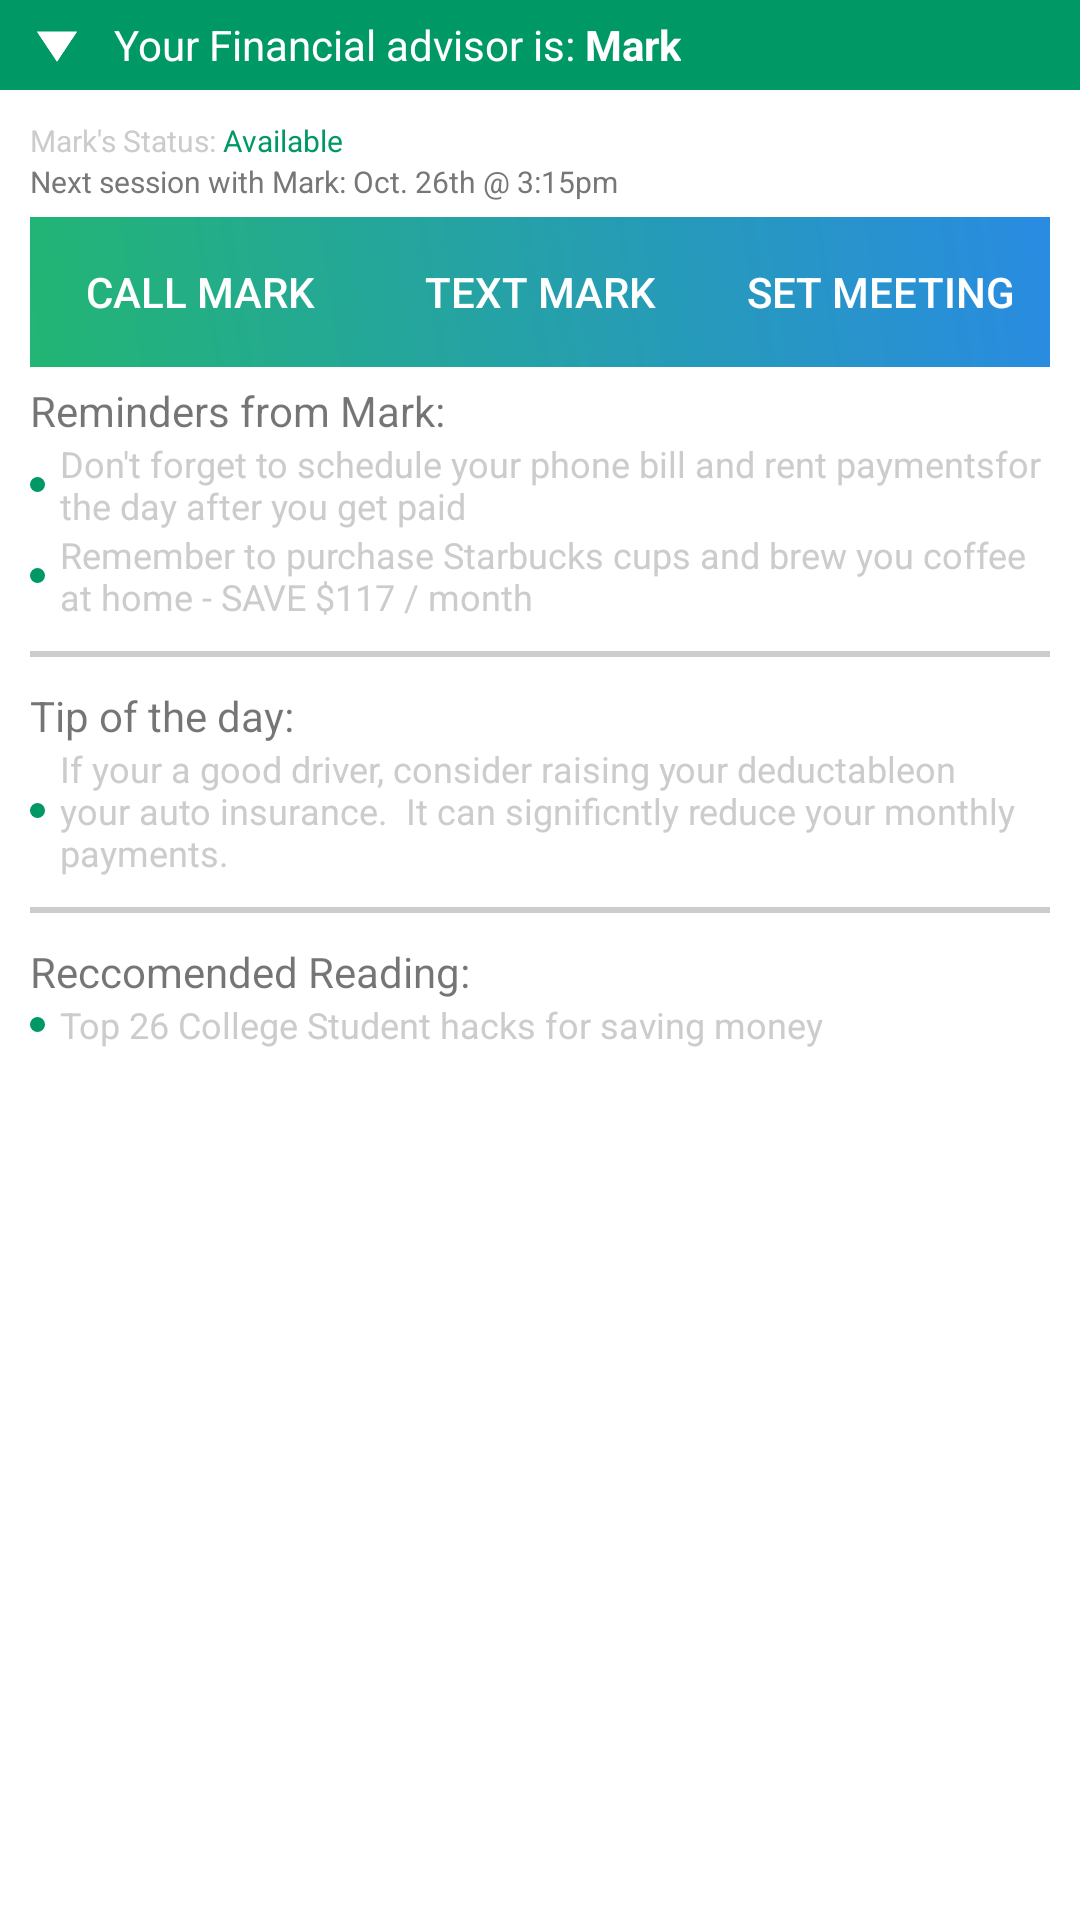

Here is an Android app screen rendered from its layout file. Give the layout XML and the strings, colors and styles it references.
<!-- AndroidManifest.xml: application theme AppTheme -->
<!-- res/layout/fragment_main_advisor.xml -->
<?xml version="1.0" encoding="utf-8"?>
<RelativeLayout xmlns:android="http://schemas.android.com/apk/res/android"
    android:orientation="vertical"
    android:layout_width="match_parent"
    android:layout_height="match_parent"
    android:background="@color/white">

    <LinearLayout
        android:layout_width="match_parent"
        android:layout_height="match_parent"
        android:orientation="vertical">

        <LinearLayout
            android:layout_width="match_parent"
            android:layout_height="30dp"
            android:background="@color/green"
            android:gravity="center_vertical"
            android:orientation="horizontal"
            android:clickable="true"
            android:onClick="closeMainAdvisorFragment">>

            <ImageView
                android:layout_width="18dp"
                android:layout_height="18dp"
                android:src="@drawable/triangle_down"
                android:layout_marginLeft="10dp"/>

            <TextView
                android:layout_width="wrap_content"
                android:layout_height="wrap_content"
                android:text="Your Financial advisor is: "
                android:textColor="@color/white"
                android:textSize="14dp"
                android:layout_marginLeft="10dp"/>

            <TextView
                android:layout_width="wrap_content"
                android:layout_height="wrap_content"
                android:text="Mark"
                android:textColor="@color/white"
                android:textSize="14dp"
                android:textStyle="bold"/>

            <View
                android:id="@+id/mainAdvisorCenterer"
                android:layout_width="0dp"
                android:layout_height="match_parent"
                android:layout_weight="1"/>

        </LinearLayout>

        <LinearLayout
            android:layout_width="match_parent"
            android:layout_height="match_parent"
            android:padding="10dp"
            android:orientation="vertical">

            <LinearLayout
                android:layout_width="wrap_content"
                android:layout_height="wrap_content"
                android:orientation="horizontal">

                <TextView
                    android:layout_width="wrap_content"
                    android:layout_height="wrap_content"
                    android:text="Mark's Status: "
                    android:textColor="@color/grey"
                    android:textSize="10dp"/>

                <TextView
                    android:layout_width="wrap_content"
                    android:layout_height="wrap_content"
                    android:text="Available"
                    android:textColor="@color/green"
                    android:textSize="10dp"/>

            </LinearLayout>

            <LinearLayout
                android:layout_width="wrap_content"
                android:layout_height="wrap_content"
                android:orientation="horizontal">

                <TextView
                    android:layout_width="wrap_content"
                    android:layout_height="wrap_content"
                    android:text="Next session with Mark: "
                    android:textColor="@color/darkgrey"
                    android:textSize="10dp"/>

                <TextView
                    android:layout_width="wrap_content"
                    android:layout_height="wrap_content"
                    android:text="Oct. 26th @ 3:15pm"
                    android:textColor="@color/darkgrey"
                    android:textSize="10dp"/>

            </LinearLayout>

            <LinearLayout
                android:layout_width="match_parent"
                android:layout_height="wrap_content"
                android:orientation="horizontal"
                android:background="@drawable/gradient_start"
                android:layout_marginTop="5dp"
                android:layout_marginBottom="5dp">

                <Button
                    android:layout_width="0dp"
                    android:layout_height="50dp"
                    android:layout_weight="1"
                    android:background="@color/alpha"
                    android:text="CALL MARK"
                    android:textColor="@color/white"/>

                <Button
                    android:layout_width="0dp"
                    android:layout_height="50dp"
                    android:layout_weight="1"
                    android:background="@color/alpha"
                    android:text="TEXT MARK"
                    android:textColor="@color/white"/>

                <Button
                    android:layout_width="0dp"
                    android:layout_height="50dp"
                    android:layout_weight="1"
                    android:background="@color/alpha"
                    android:text="SET MEETING"
                    android:textColor="@color/white"/>

            </LinearLayout>

            <TextView
                android:layout_width="wrap_content"
                android:layout_height="wrap_content"
                android:text="Reminders from Mark:"
                android:textSize="14dp"/>

            <LinearLayout
                android:layout_width="match_parent"
                android:layout_height="wrap_content"
                android:orientation="horizontal"
                android:gravity="center_vertical">

                <View
                    android:layout_width="5dp"
                    android:layout_height="5dp"
                    android:background="@drawable/circle"
                    android:layout_marginRight="5dp"/>

                <TextView
                    android:layout_width="wrap_content"
                    android:layout_height="wrap_content"
                    android:text="Don't forget to schedule your phone bill and rent paymentsfor the day after you get paid"
                    android:textColor="@color/grey"
                    android:textSize="12dp"/>

            </LinearLayout>

            <LinearLayout
                android:layout_width="match_parent"
                android:layout_height="wrap_content"
                android:orientation="horizontal"
                android:gravity="center_vertical">

                <View
                    android:layout_width="5dp"
                    android:layout_height="5dp"
                    android:background="@drawable/circle"
                    android:layout_marginRight="5dp"/>

                <TextView
                    android:layout_width="wrap_content"
                    android:layout_height="wrap_content"
                    android:text="Remember to purchase Starbucks cups and brew you coffee at home - SAVE $117 / month"
                    android:textColor="@color/grey"
                    android:textSize="12dp"/>

            </LinearLayout>

            <View
                android:layout_width="match_parent"
                android:layout_height="2dp"
                android:background="@color/grey"
                android:layout_marginTop="10dp"
                android:layout_marginBottom="10dp"/>

            <TextView
                android:layout_width="wrap_content"
                android:layout_height="wrap_content"
                android:text="Tip of the day:"
                android:textSize="14dp"/>

            <LinearLayout
                android:layout_width="match_parent"
                android:layout_height="wrap_content"
                android:orientation="horizontal"
                android:gravity="center_vertical">

                <View
                    android:layout_width="5dp"
                    android:layout_height="5dp"
                    android:background="@drawable/circle"
                    android:layout_marginRight="5dp"/>

                <TextView
                    android:layout_width="wrap_content"
                    android:layout_height="wrap_content"
                    android:text="If your a good driver, consider raising your deductableon your auto insurance.  It can significntly reduce your monthly payments."
                    android:textColor="@color/grey"
                    android:textSize="12dp"/>

            </LinearLayout>

            <View
                android:layout_width="match_parent"
                android:layout_height="2dp"
                android:background="@color/grey"
                android:layout_marginTop="10dp"
                android:layout_marginBottom="10dp"/>

            <TextView
                android:layout_width="wrap_content"
                android:layout_height="wrap_content"
                android:text="Reccomended Reading:"
                android:textSize="14dp"/>

            <LinearLayout
                android:layout_width="match_parent"
                android:layout_height="wrap_content"
                android:orientation="horizontal"
                android:gravity="center_vertical">

                <View
                    android:layout_width="5dp"
                    android:layout_height="5dp"
                    android:background="@drawable/circle"
                    android:layout_marginRight="5dp"/>

                <TextView
                    android:layout_width="wrap_content"
                    android:layout_height="wrap_content"
                    android:text="Top 26 College Student hacks for saving money"
                    android:textColor="@color/grey"
                    android:textSize="12dp"/>

            </LinearLayout>

        </LinearLayout>

    </LinearLayout>

</RelativeLayout>
<!-- resources referenced by this layout -->
<resources>
  <color name="alpha">#00ffffff</color>
  <color name="darkgrey">#777777</color>
  <color name="green">#009966</color>
  <color name="grey">#cccccc</color>
  <color name="white">#ffffff</color>
  <!-- drawable circle (drawable) -->
  <?xml version="1.0" encoding="utf-8"?>
  <shape xmlns:android="http://schemas.android.com/apk/res/android">
      <corners
          android:radius="1000dp"/>
      <solid
          android:color="@color/green"/>
  </shape>
  <!-- drawable gradient_start (drawable) -->
  <shape xmlns:android="http://schemas.android.com/apk/res/android" android:shape="rectangle" >
      <gradient
          android:startColor="#22B573"
          android:endColor="#298BE2"
          android:angle="45">
      </gradient>
  </shape>
  
      
  <!-- drawable triangle_down: png bitmap (drawable, 2233 bytes) -->
  <style name="AppTheme" parent="Theme.AppCompat.Light.DarkActionBar">
          
          <item name="colorPrimary">@color/black</item>
          <item name="colorPrimaryDark">@color/black</item>
          <item name="colorAccent">@color/black</item>
      </style>
  <color name="black">#000000</color>
</resources>
